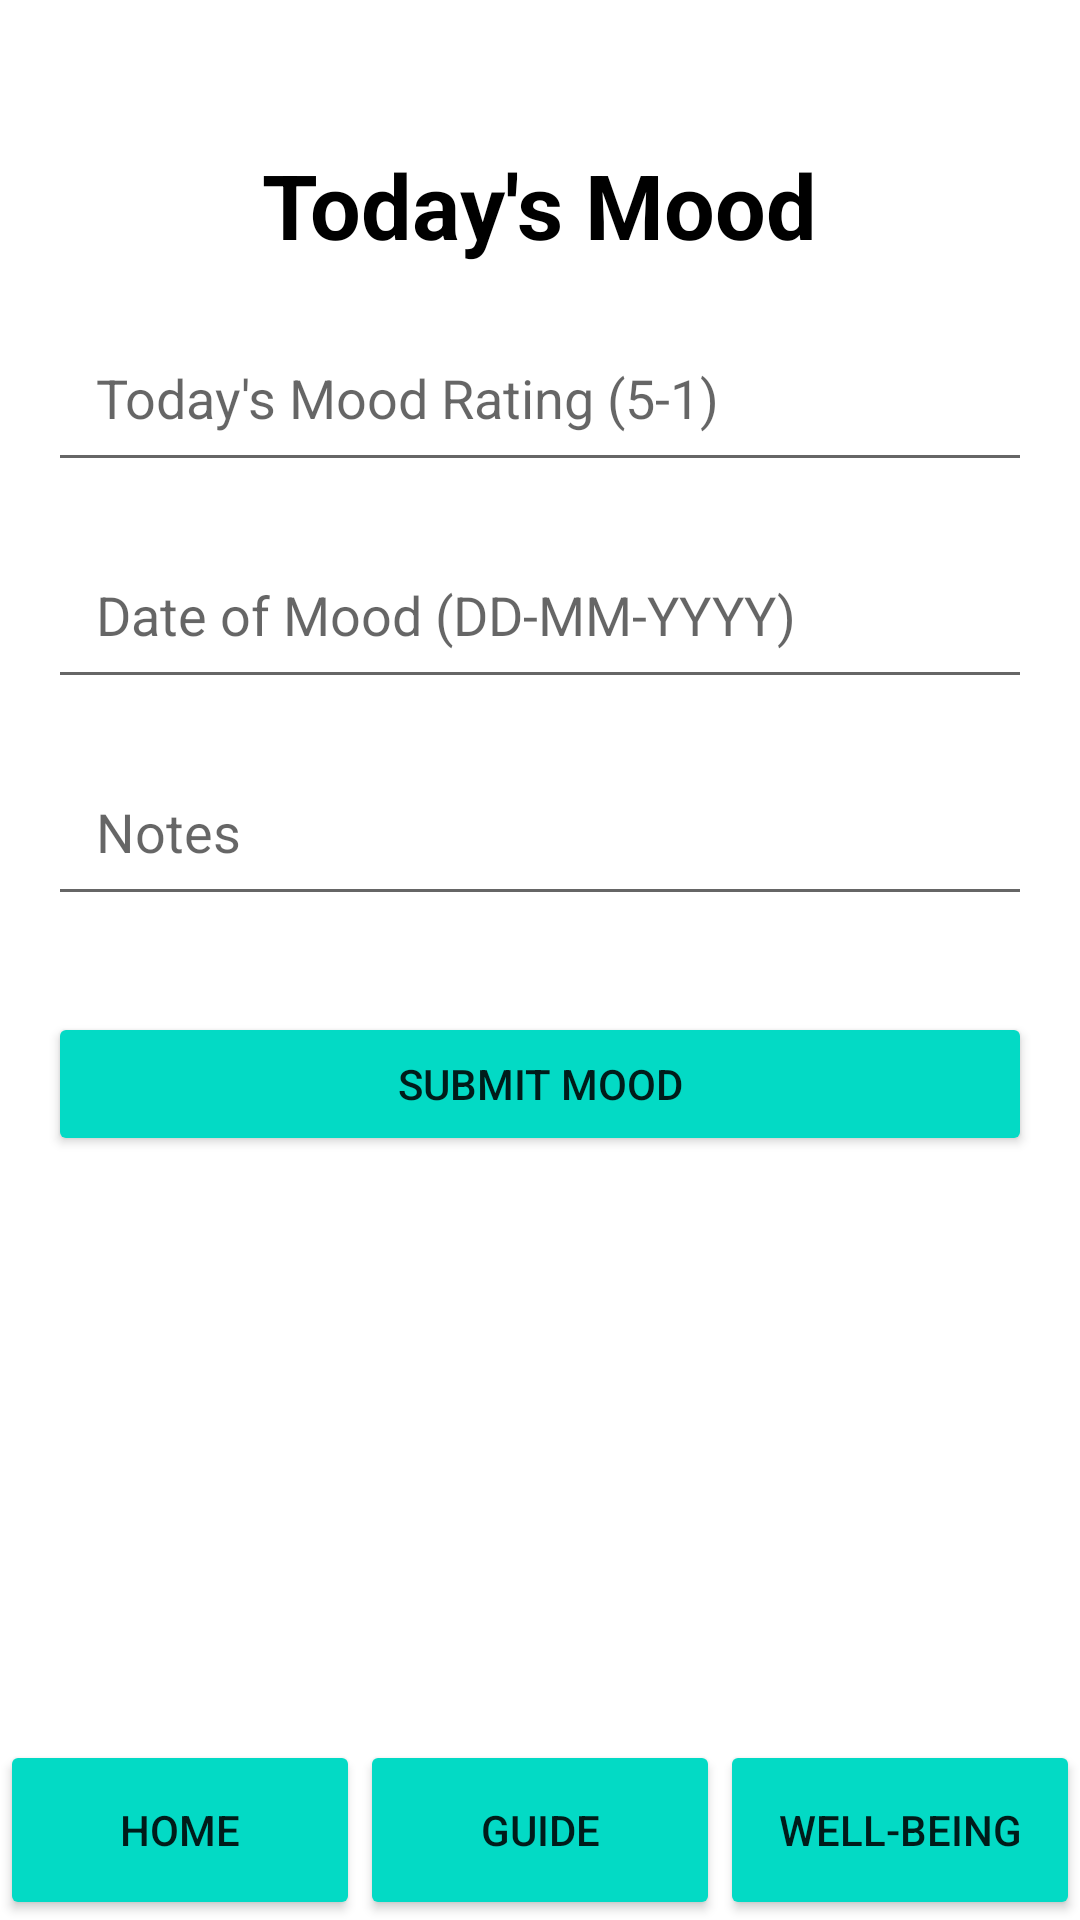

Reconstruct the res/layout file that produces this screen, plus the resources it refers to.
<!-- AndroidManifest.xml: application theme Theme.MoodMate2 -->
<!-- res/layout/activity_main.xml -->
<?xml version="1.0" encoding="utf-8"?>
<LinearLayout xmlns:android="http://schemas.android.com/apk/res/android"
    xmlns:app="http://schemas.android.com/apk/res-auto"
    xmlns:tools="http://schemas.android.com/tools"
    android:layout_width="match_parent"
    android:layout_height="match_parent"
    android:orientation="vertical"
    tools:context=".MainActivity">

    <ScrollView
        android:layout_width="match_parent"
        android:layout_height="0dp"
        android:layout_weight="1"
        android:padding="16dp">

        <LinearLayout
            android:layout_width="match_parent"
            android:layout_height="wrap_content"
            android:orientation="vertical">

            <TextView
                android:id="@+id/textView2"
                android:layout_width="wrap_content"
                android:layout_height="wrap_content"
                android:text="Today's Mood"
                android:textColor="@color/black"
                android:textSize="30sp"
                android:textStyle="bold"
                android:layout_marginTop="32dp"
                android:layout_gravity="center_horizontal"/>

            <EditText
                android:id="@+id/rating"
                android:layout_width="match_parent"
                android:layout_height="wrap_content"
                android:layout_marginTop="16dp"
                android:hint="Today's Mood Rating (5-1)"
                android:padding="16dp" />

            <EditText
                android:id="@+id/date"
                android:layout_width="match_parent"
                android:layout_height="wrap_content"
                android:layout_marginTop="16dp"
                android:hint="Date of Mood (DD-MM-YYYY)"
                android:padding="16dp" />

            <EditText
                android:id="@+id/notes"
                android:layout_width="match_parent"
                android:layout_height="wrap_content"
                android:layout_marginTop="16dp"
                android:hint="Notes"
                android:padding="16dp" />

            <Button
                android:id="@+id/updateBtn"
                android:layout_width="match_parent"
                android:layout_height="wrap_content"
                android:layout_marginTop="32dp"
                android:text="Submit Mood"
                android:backgroundTint="@color/teal_200"
                app:layout_constraintTop_toBottomOf="@+id/notes" />

        </LinearLayout>
    </ScrollView>

    <LinearLayout
        android:layout_width="match_parent"
        android:layout_height="wrap_content"
        android:orientation="horizontal">

        <Button
            android:id="@+id/home"
            android:layout_width="0dp"
            android:layout_height="60dp"
            android:layout_weight="1"
            android:backgroundTint="@color/teal_200"
            android:text="Home" />

        <Button
            android:id="@+id/stats"
            android:layout_width="0dp"
            android:layout_height="60dp"
            android:layout_weight="1"
            android:backgroundTint="@color/teal_200"
            android:text="Guide" />

        <Button
            android:id="@+id/wellBeing"
            android:layout_width="0dp"
            android:layout_height="60dp"
            android:layout_weight="1"
            android:backgroundTint="@color/teal_200"
            android:text="Well-being"
            android:layout_gravity="center"
            android:gravity="center" />
    </LinearLayout>
</LinearLayout>
<!-- resources referenced by this layout -->
<resources>
  <style name="Theme.MoodMate2" parent="Theme.MaterialComponents.DayNight.DarkActionBar">
          
          <item name="colorPrimary">@color/teal_200</item>
          <item name="colorPrimaryVariant">@color/teal_700</item>
          <item name="colorOnPrimary">@color/white</item>
          
          <item name="colorSecondary">@color/teal_200</item>
          <item name="colorSecondaryVariant">@color/teal_700</item>
          <item name="colorOnSecondary">@color/black</item>
          
          <item name="android:statusBarColor">?attr/colorPrimaryVariant</item>
          
      </style>
  <!-- not gathered from this repository: default colours our renderer supplied (Android Studio template values) -->
  <color name="teal_200">#FF03DAC5</color>
  <color name="teal_700">#FF018786</color>
  <color name="black">#FF000000</color>
  <color name="white">#FFFFFFFF</color>
</resources>
